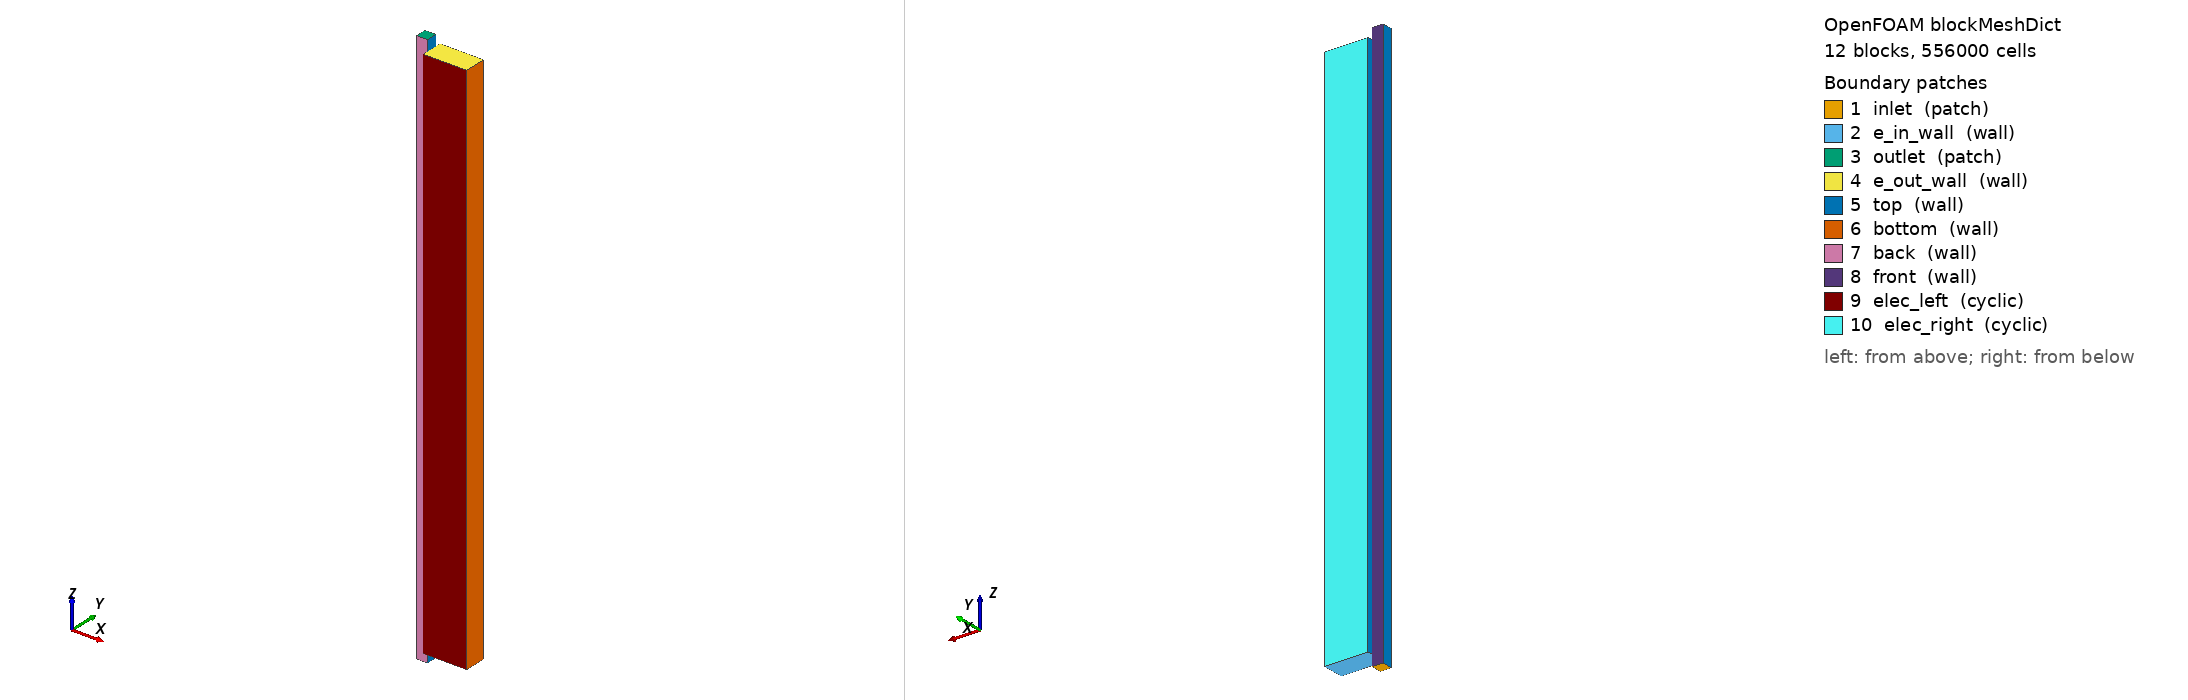

OpenFOAM case: the mesh blockMesh builds from blockMeshDict, 12 block(s), 556000 cells. Boundary patches (legend numbers): 1 inlet (patch), 2 e_in_wall (wall), 3 outlet (patch), 4 e_out_wall (wall), 5 top (wall), 6 bottom (wall), 7 back (wall), 8 front (wall), 9 elec_left (cyclic), 10 elec_right (cyclic). Left view from above one corner, right view from below the opposite corner. Boundary conditions: 0 field file(s) under 0/; 0 of 10 drawn patches have an entry in a shipped field file.

=== system/blockMeshDict ===
/*--------------------------------*- C++ -*----------------------------------*\
| =========                 |                                                 |
| \\      /  F ield         | OpenFOAM: The Open Source CFD Toolbox           |
|  \\    /   O peration     | Version:  v1906                                 |
|   \\  /    A nd           | Web:      www.OpenFOAM.com                      |
|    \\/     M anipulation  |                                                 |
\*---------------------------------------------------------------------------*/
FoamFile
{
    version     2.0;
    format      ascii;
    class       dictionary;
    object      blockMeshDict;
}
// * * * * * * * * * * * * * * * * * * * * * * * * * * * * * * * * * * * * * //

scale  0.001;

vertices
(
    // Channel to interface region
    (0 0 0)       // 0
    (0.5 0 0)     // 1
    (0.5 1 0)     // 2
    (0 1 0)       // 3
    (0 0 50)      // 4
    (0.5 0 50)    // 5
    (0.5 1 50)    // 6
    (0 1 50)      // 7

    // Interface - channel side
    (1 0 0)       // 8
    (1.5 0 0)     // 9     
    (1.5 1 0)     // 10
    (1 1 0)       // 11
     
    // Interface - Electrode side
    (1 0 50)      // 12
    (1.5 0 50)    // 13
    (1.5 1 50)    // 14
    (1 1 50)      // 15 

    // Electrode below channel (x = 2 instead of 4.22)
    (5 0 0)       // 16
    (5 1 0)       // 17
    (5 1 50)      // 18
    (5 0 50)      // 19
 
    // Right electrode extension
    (1.5 1.5 0)     // 20
    (5 1.5 0)       // 21
    (5 1.5 50)      // 22
    (1.5 1.5 50)    // 23
    (1.0 1.5 0)     // 24
    (1.0 1.5 50)    // 25

    // Left electrode extension
    (1.5 -0.5 0)    // 26
    (5 -0.5 0)      // 27
    (5 -0.5 50)     // 28
    (1.5 -0.5 50)   // 29
    (1.0 -0.5 0)    // 30
    (1.0 -0.5 50)   // 31

    // Pre-electrode region (z = -1 to 0)
    (0 0 -1)       // 32
    (0.5 0 -1)     // 33
    (0.5 1 -1)     // 34
    (0 1 -1)       // 35

    // Pre-electrode near interface region (z = -1)
    (1 0 -1)       // 36
    (1 1 -1)       // 37

    // Post-electrode region (z = 50 to 51)
    (0 0 51)       // 38
    (0.5 0 51)     // 39
    (0.5 1 51)     // 40
    (0 1 51)       // 41
    (1 0 51)       // 42
    (1 1 51)       // 43
);

blocks
(
    // 1 - Channel
    hex (0 1 2 3 4 5 6 7) (10 10 500) simpleGrading (1 1 1)
    
    // 2 - Interface - channel side
    hex (1 8 11 2 5 12 15 6) (20 10 500) simpleGrading (0.25 1 1)

    // 3 - Interface - electrode side
    hex (8 9 10 11 12 13 14 15) (20 10 500) simpleGrading (4 1 1)
    
    // 4 - Electrode below channel
    hex (9 16 17 10 13 19 18 14) (20 10 500) simpleGrading (4 1 1)

    // 5 - Electrode left
    hex (30 26 9 8 31 29 13 12) (20 5 500) simpleGrading (4 1 1)
    hex (26 27 16 9 29 28 19 13) (20 5 500) simpleGrading (4 1 1)

    // 6 - Electrode right
    hex (11 10 20 24 15 14 23 25) (20 5 500) simpleGrading (4 1 1)
    hex (10 17 21 20 14 18 22 23) (20 5 500) simpleGrading (4 1 1)

    // 7 - Channel pre-electrode
    hex (32 33 34 35 0 1 2 3) (10 10 10) simpleGrading (1 1 1)

    // 8 - Interface - pre-channel side
    hex (33 36 37 34 1 8 11 2) (20 10 10) simpleGrading (0.25 1 1)

    // 9 - Channel post-electrode
    hex (4 5 6 7 38 39 40 41) (10 10 10) simpleGrading (1 1 1)

    // 10 - Interface - post-electrode side
    hex (5 12 15 6 39 42 43 40) (20 10 10) simpleGrading (0.25 1 1)
);

boundary
(
    inlet
    {
        type patch;
        faces
        (
            (32 33 34 35)
            (33 36 37 34)
        );
    }

    e_in_wall
    {
        type wall;
        faces
        (
            (26 27 16 9)
            (9 16 17 10)
            (10 17 21 20)
            (30 26 9 8)
            (8 9 10 11)
            (11 10 20 24)
        );
    }

    outlet
    {
        type patch;
        faces
        (
            (38 39 40 41)
            (39 42 43 40)
        );
    }

    e_out_wall
    {
        type wall;
        faces
        (
            (29 28 19 13)
            (13 19 18 14)
            (14 18 22 23)
            (31 29 13 12)
            (12 13 14 15)
            (15 14 23 25)
        );
    }

    top
    {
        type wall;
        faces
        (
            (0 4 7 3)
            (30 31 12 8)
            (11 15 25 24)
            (35 32 0 3)
            (36 37 11 8)
            (7 4 38 41)
            (12 15 43 42)
        );
    }

    bottom
    {
        type wall;
        faces
        (
            (27 16 19 28)
            (16 17 18 19)
            (17 21 22 18)
        );
    }

    back
    {
        type wall;
        faces
        (
            (0 1 5 4)
            (1 8 12 5)
            (32 33 1 0)
            (33 36 8 1)
            (4 5 39 38)
            (5 12 42 39)
        );
    }

    front
    {
        type wall;
        faces
        (
            (3 7 6 2)
            (2 6 15 11)
            (34 35 3 2)
            (37 34 2 11)
            (7 6 40 41)
            (6 15 43 40)
        );
    }

    elec_left
    {
        type cyclic;
        faces
        (
            (26 27 28 29)
            (30 26 29 31)
        );
        neighbourPatch elec_right;
    }

    elec_right
    {
        type cyclic;
        faces
        (
            (23 22 21 20)
            (25 23 20 24)
        );
        neighbourPatch elec_left;
    }
);

// ************************************************************************* //



=== system/controlDict ===
/*--------------------------------*- C++ -*----------------------------------*\
| =========                 |                                                 |
| \\      /  F ield         | OpenFOAM: The Open Source CFD Toolbox           |
|  \\    /   O peration     | Version:  v1906                                 |
|   \\  /    A nd           | Web:      www.OpenFOAM.com                      |
|    \\/     M anipulation  |                                                 |
\*---------------------------------------------------------------------------*/
FoamFile
{
    version     2.0;
    format      ascii;
    class       dictionary;
    location    "system";
    object      controlDict;
}
// * * * * * * * * * * * * * * * * * * * * * * * * * * * * * * * * * * * * * //

application     brinkmanPisoFoam;

    startFrom       latestTime;

startTime       0;

stopAt          endTime;

    endTime        0.1;

    deltaT          1e-8;

writeControl    adjustableRunTime;

    writeInterval   0.002;

purgeWrite      0;

writeFormat     binary;

writePrecision  6;

writeCompression off;

timeFormat      general;

timePrecision   6;

runTimeModifiable true;

    adjustTimeStep yes;

maxDeltaT       5e-5;

maxCo           0.5;



// ************************************************************************* //
